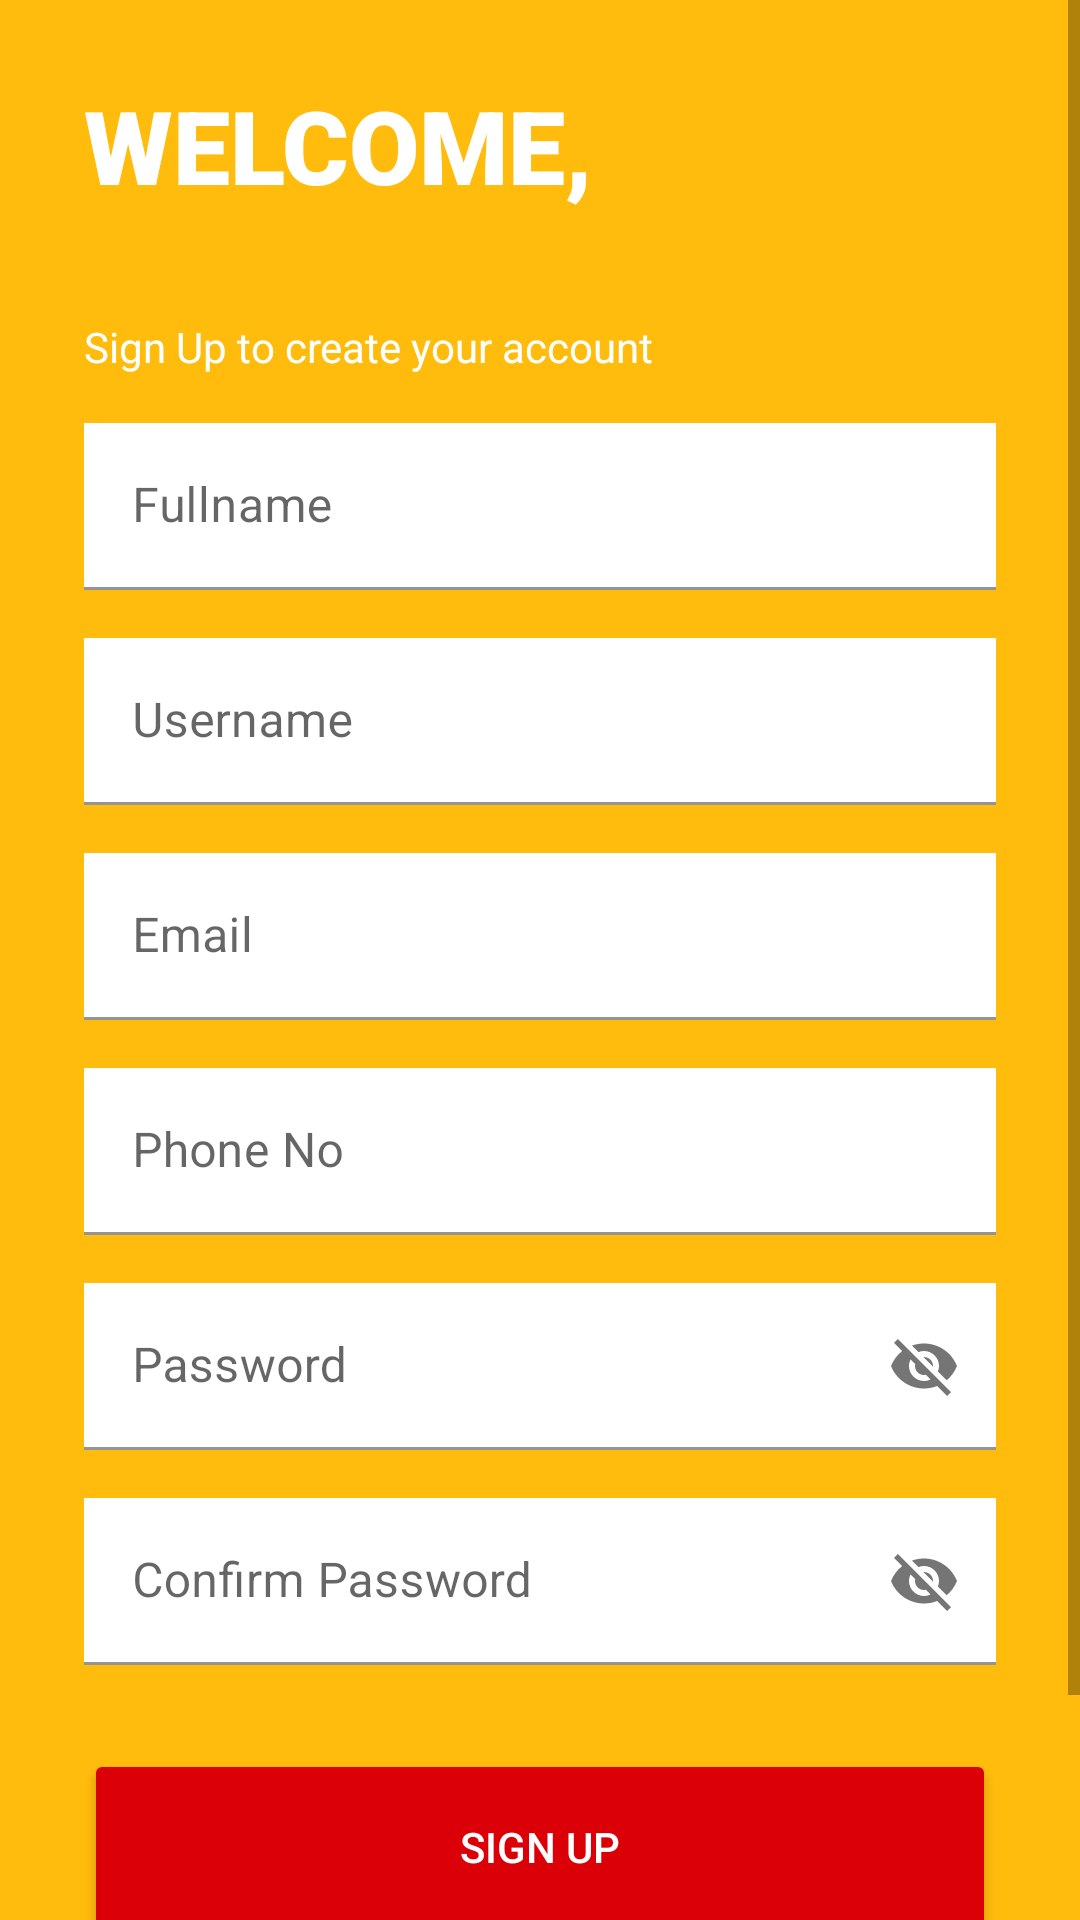

Write the Android layout XML for this screen, with the resource values it uses.
<!-- AndroidManifest.xml: application theme Theme.Fab_Bottom_app_bar -->
<!-- res/layout/signup.xml -->
<?xml version="1.0" encoding="utf-8"?>
<androidx.constraintlayout.widget.ConstraintLayout xmlns:android="http://schemas.android.com/apk/res/android"
    xmlns:app="http://schemas.android.com/apk/res-auto"
    xmlns:tools="http://schemas.android.com/tools"
    android:layout_width="match_parent"
    android:layout_height="match_parent"
    android:background="#FFBC0D">

    <ScrollView
        android:layout_width="match_parent"
        android:layout_height="match_parent"
        app:layout_constraintBottom_toBottomOf="parent"
        app:layout_constraintEnd_toEndOf="parent"
        app:layout_constraintStart_toStartOf="parent"
        app:layout_constraintTop_toTopOf="parent">

        <androidx.constraintlayout.widget.ConstraintLayout
            android:layout_width="match_parent"
            android:layout_height="match_parent">

            <TextView
                android:id="@+id/textView6"
                android:layout_width="wrap_content"
                android:layout_height="wrap_content"
                android:layout_marginTop="36dp"
                android:text="Sign Up to create your account"
                android:textColor="#FFFFFF"
                app:layout_constraintStart_toStartOf="@+id/textView4"
                app:layout_constraintTop_toBottomOf="@+id/textView4" />

            <TextView
                android:id="@+id/textView4"
                android:layout_width="wrap_content"
                android:layout_height="wrap_content"
                android:layout_marginStart="28dp"
                android:layout_marginTop="30dp"
                android:fontFamily="sans-serif-black"
                android:includeFontPadding="false"
                android:text="WELCOME,"
                android:textColor="#FFFFFF"
                android:textSize="34sp"
                android:textStyle="bold"
                app:layout_constraintStart_toStartOf="parent"
                app:layout_constraintTop_toTopOf="parent" />

            <com.google.android.material.textfield.TextInputLayout
                android:id="@+id/fullname_edit"
                style="@style/ThemeOverlay.Material3.TextInputEditText.OutlinedBox"
                android:layout_width="0dp"
                android:layout_height="wrap_content"
                app:boxCornerRadiusTopEnd="10dp"
                app:boxCornerRadiusTopStart="10dp"
                android:layout_marginTop="16dp"

                android:layout_marginEnd="28dp"
                android:background="#FFFFFF"
                app:boxStrokeColor="#000000"
                app:hintTextColor="#000000"
                app:layout_constraintEnd_toEndOf="parent"
                app:layout_constraintStart_toStartOf="@+id/textView6"
                app:layout_constraintTop_toBottomOf="@+id/textView6">

                <com.google.android.material.textfield.TextInputEditText
                    android:layout_width="match_parent"
                    android:layout_height="wrap_content"
                    android:background="#ffffff"
                    android:hint="Fullname" />

            </com.google.android.material.textfield.TextInputLayout>

            <com.google.android.material.textfield.TextInputLayout
                android:id="@+id/username_edit"


                style="@style/ThemeOverlay.Material3.TextInputEditText.OutlinedBox"
                android:layout_width="0dp"
                android:layout_height="wrap_content"
                app:boxCornerRadiusTopEnd="10dp"
                app:boxCornerRadiusTopStart="10dp"
                android:layout_marginTop="16dp"
                android:background="#FFFFFF"
                app:boxStrokeColor="#000000"

                app:hintTextColor="#000000"
                app:layout_constraintEnd_toEndOf="@+id/fullname_edit"
                app:layout_constraintStart_toStartOf="@+id/fullname_edit"
                app:layout_constraintTop_toBottomOf="@+id/fullname_edit">

                <com.google.android.material.textfield.TextInputEditText
                    android:layout_width="match_parent"
                    android:layout_height="wrap_content"
                    android:background="#ffffff"
                    android:hint="Username" />
            </com.google.android.material.textfield.TextInputLayout>

            <com.google.android.material.textfield.TextInputLayout
                android:id="@+id/email_edit"
                style="@style/ThemeOverlay.Material3.TextInputEditText.OutlinedBox"
                android:layout_width="0dp"
                android:layout_height="wrap_content"
                app:boxCornerRadiusTopEnd="10dp"
                app:boxCornerRadiusTopStart="10dp"
                android:layout_marginTop="16dp"
                android:background="#FFFFFF"

                app:boxStrokeColor="#000000"
                app:hintTextColor="#000000"
                app:layout_constraintEnd_toEndOf="@+id/username_edit"
                app:layout_constraintStart_toStartOf="@+id/username_edit"
                app:layout_constraintTop_toBottomOf="@+id/username_edit">

                <com.google.android.material.textfield.TextInputEditText
                    android:layout_width="match_parent"
                    android:layout_height="wrap_content"
                    android:background="#ffffff"
                    android:hint="Email" />
            </com.google.android.material.textfield.TextInputLayout>

            <com.google.android.material.textfield.TextInputLayout
                android:id="@+id/phoneno_edit"
                style="@style/ThemeOverlay.Material3.TextInputEditText.OutlinedBox"
                android:layout_width="0dp"
                android:layout_height="wrap_content"
                app:boxCornerRadiusTopEnd="10dp"
                app:boxCornerRadiusTopStart="10dp"
                android:layout_marginTop="16dp"
                android:background="#FFFFFF"
                app:boxStrokeColor="#000000"

                app:hintTextColor="#000000"
                app:layout_constraintEnd_toEndOf="@+id/email_edit"
                app:layout_constraintStart_toStartOf="@+id/email_edit"
                app:layout_constraintTop_toBottomOf="@+id/email_edit">

                <com.google.android.material.textfield.TextInputEditText
                    android:layout_width="match_parent"
                    android:layout_height="wrap_content"
                    android:background="#ffffff"
                    android:hint="Phone No"
                    android:phoneNumber="true" />
            </com.google.android.material.textfield.TextInputLayout>

            <com.google.android.material.textfield.TextInputLayout
                android:id="@+id/password_edit"
                style="@style/ThemeOverlay.Material3.TextInputEditText.OutlinedBox"
                android:layout_width="0dp"
                android:layout_height="wrap_content"
                app:boxCornerRadiusTopEnd="10dp"
                app:boxCornerRadiusTopStart="10dp"
                android:layout_marginTop="16dp"
                android:background="#FFFFFF"
                app:boxStrokeColor="#000000"

                app:hintTextColor="#000000"
                app:layout_constraintEnd_toEndOf="@+id/phoneno_edit"
                app:layout_constraintStart_toStartOf="@+id/phoneno_edit"
                app:layout_constraintTop_toBottomOf="@+id/phoneno_edit"
                app:passwordToggleEnabled="true">

                <com.google.android.material.textfield.TextInputEditText
                    android:layout_width="match_parent"
                    android:layout_height="wrap_content"
                    android:background="#ffffff"
                    android:hint="Password" />
            </com.google.android.material.textfield.TextInputLayout>

            <Button
                android:id="@+id/save_edit"
                android:layout_width="0dp"
                android:layout_height="65dp"

                android:layout_marginTop="28dp"
                android:backgroundTint="#DB0007"
                android:text="SIGN UP"

                android:textColor="#FFFFFF"
                app:cornerRadius="10dp"
                app:layout_constraintEnd_toEndOf="@+id/confirmpassword_edit"
                app:layout_constraintStart_toStartOf="@+id/confirmpassword_edit"
                app:layout_constraintTop_toBottomOf="@+id/confirmpassword_edit" />

            <TextView
                android:id="@+id/haveacc"
                android:layout_width="wrap_content"
                android:layout_height="wrap_content"
                android:layout_marginTop="28dp"

                android:layout_marginBottom="30dp"

                android:fontFamily="sans-serif-medium"
                android:text="ALREADY HAVE AN ACCOUNT? LOG IN"

                android:textColor="#ffffff"
                android:textStyle="bold"
                app:layout_constraintBottom_toBottomOf="parent"
                app:layout_constraintEnd_toEndOf="@+id/save_edit"
                app:layout_constraintStart_toStartOf="@+id/save_edit"
                app:layout_constraintTop_toBottomOf="@+id/save_edit" />

            <com.google.android.material.textfield.TextInputLayout
                android:id="@+id/confirmpassword_edit"

                style="@style/ThemeOverlay.Material3.TextInputEditText.OutlinedBox"
                android:layout_width="0dp"
                android:layout_height="wrap_content"
                app:boxCornerRadiusTopEnd="10dp"
                app:boxCornerRadiusTopStart="10dp"
                android:layout_marginTop="16dp"
                android:background="#FFFFFF"
                app:boxStrokeColor="#000000"

                app:hintTextColor="#000000"
                app:layout_constraintEnd_toEndOf="@+id/password_edit"
                app:layout_constraintStart_toStartOf="@+id/password_edit"
                app:layout_constraintTop_toBottomOf="@+id/password_edit"
                app:passwordToggleEnabled="true">

                <com.google.android.material.textfield.TextInputEditText
                    android:layout_width="match_parent"
                    android:layout_height="wrap_content"
                    android:background="#ffffff"
                    android:hint="Confirm Password" />
            </com.google.android.material.textfield.TextInputLayout>

        </androidx.constraintlayout.widget.ConstraintLayout>
    </ScrollView>



</androidx.constraintlayout.widget.ConstraintLayout>
<!-- resources referenced by this layout -->
<resources>
  <style name="Theme.Fab_Bottom_app_bar" parent="Theme.MaterialComponents.DayNight.NoActionBar">
          <item name="colorPrimary">#DB0007</item>
          <item name="colorPrimaryVariant">#DB0007</item>
          <item name="colorOnPrimary">#FFF</item>
      </style>
</resources>
